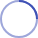
t = 0.00 s
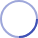
t = 0.25 s
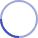
t = 0.50 s
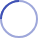
t = 0.75 s

The animated SVG that drew these frames (rendered in a browser with its animation timeline set to each time). Animation: 1 SMIL element (animateTransform=1); one cycle of 1.00 s, repeats indefinitely.

<svg width="38" height="38" xmlns="http://www.w3.org/2000/svg" stroke="#3f51b5"><g transform="translate(1 1)" stroke-width="2" fill="none" fill-rule="evenodd"><circle stroke-opacity=".5" cx="18" cy="18" r="18"/><path d="M36 18c0-9.94-8.06-18-18-18"><animateTransform attributeName="transform" type="rotate" from="0 18 18" to="360 18 18" dur="1s" repeatCount="indefinite"/></path></g></svg>
